The GitHub repository ReproAnalytics/nmr-ovarian-follicle-ml contains a labelled image folder "CNN" with 8 categories: antral follicle, astral follicle, atretic antral follicle, germ cell, multilayer follicle, primary follicle, primordial follicle, stroma. Examples follow, each with its label.

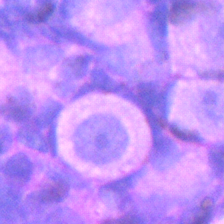
Label: primary follicle

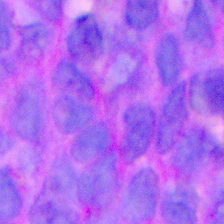
Label: stroma

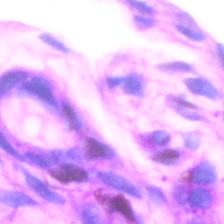
Label: primordial follicle

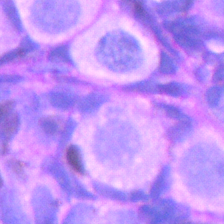
Label: primary follicle

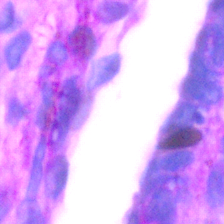
Label: primordial follicle

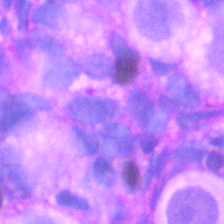
Label: primary follicle
